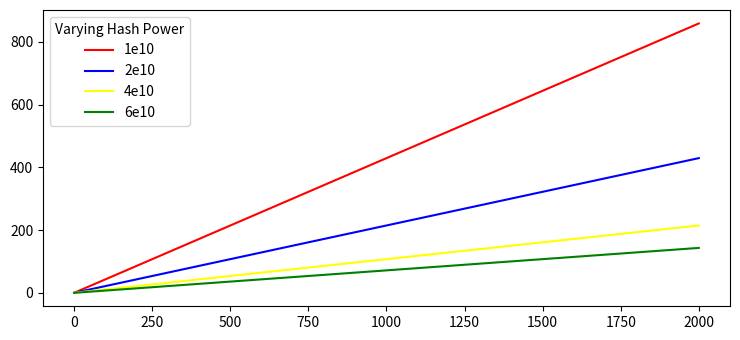

Here is the Python script that generated this plot:
import numpy as np
from matplotlib import pyplot as plt

plt.rcParams["figure.figsize"] = [7.50, 3.50]
plt.rcParams["figure.autolayout"] = True


x = np.linspace(0, 2000, 100)
y1 = x * 2**32 / 1e10
y2 = x * 2**32 / (2e10)
y3 = x * 2**32 / (4e10)
y4 = x * 2**32 / (6e10)
plt.plot(x, y1, color='red',label='1e10')
plt.plot(x, y2, color='blue',label='2e10')
plt.plot(x, y3, color='yellow',label='4e10')
plt.plot(x, y4, color='green',label='6e10')
plt.legend(title='Varying Hash Power')

plt.show()